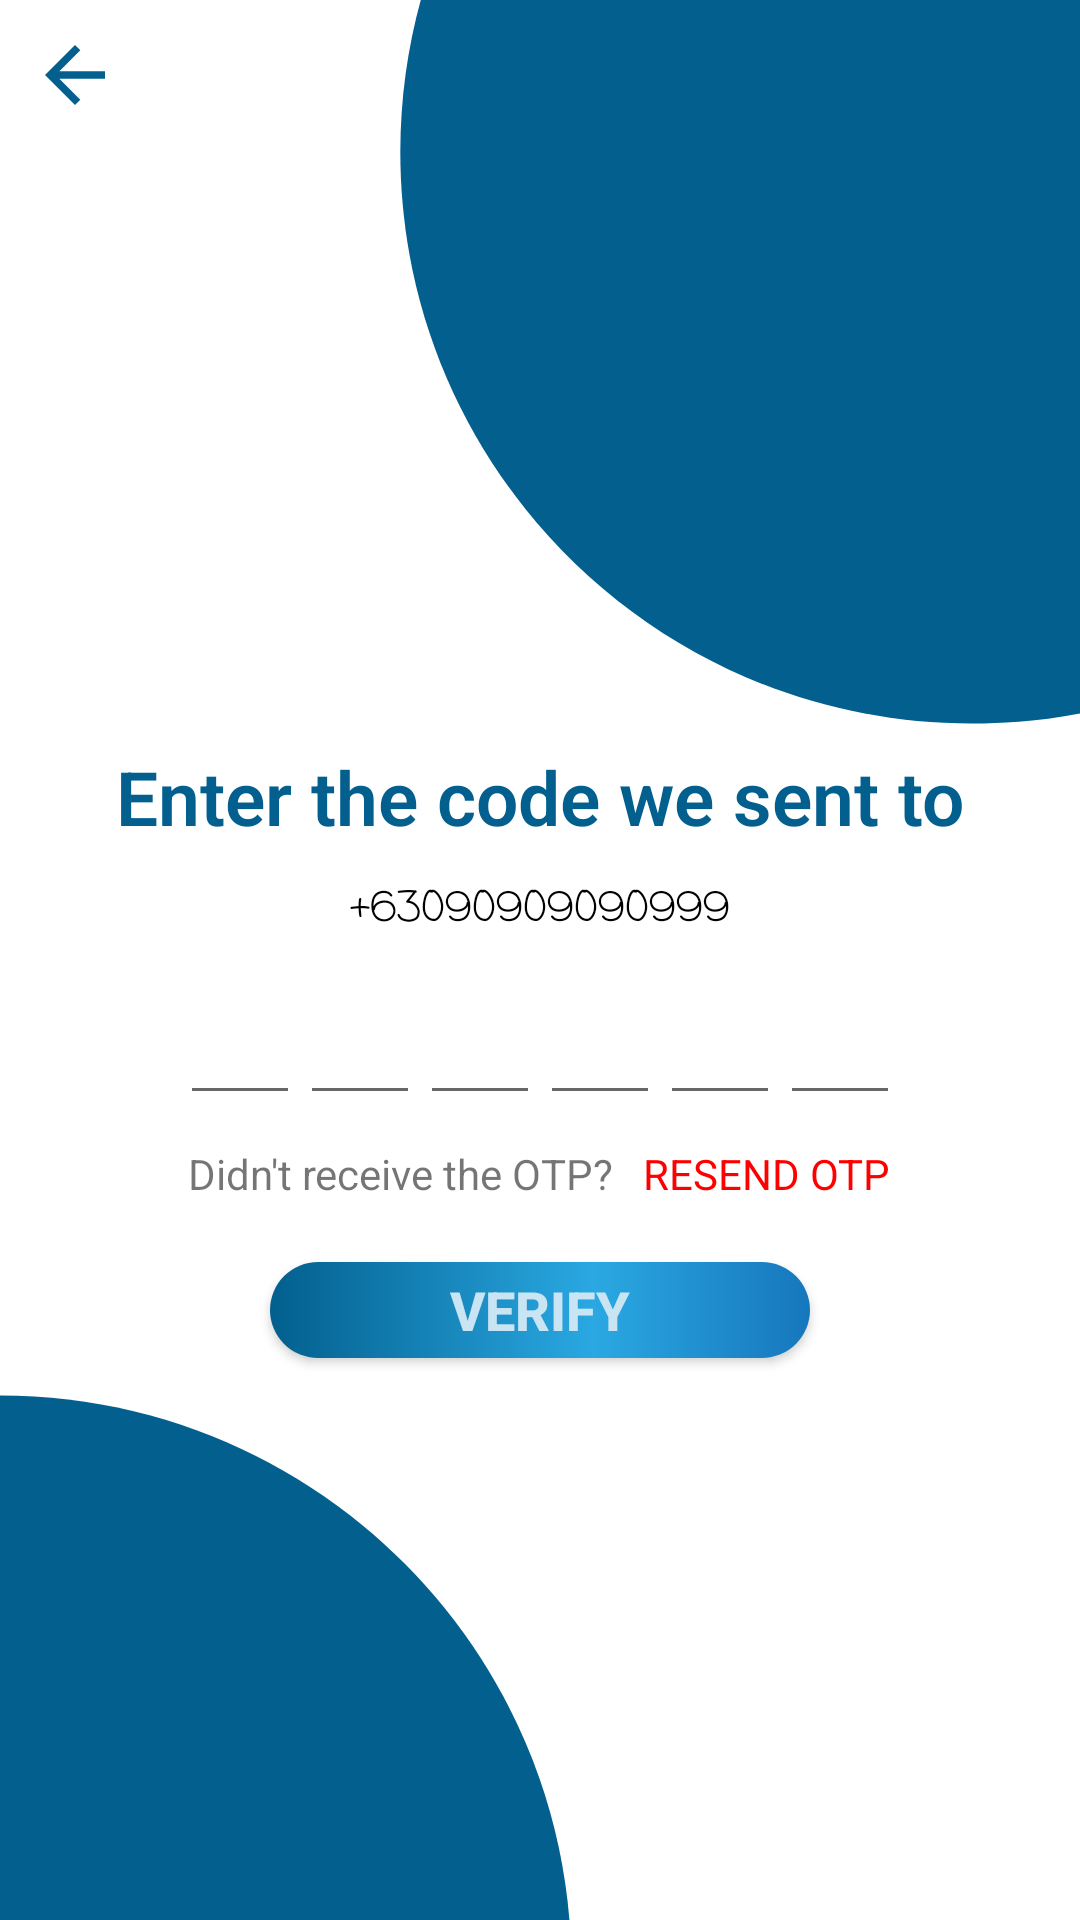

Here is an Android app screen rendered from its layout file. Give the layout XML and the strings, colors and styles it references.
<!-- AndroidManifest.xml: application theme AppTheme -->
<!-- res/layout/activity_o_t_p_input_code.xml -->
<?xml version="1.0" encoding="utf-8"?>
<androidx.constraintlayout.widget.ConstraintLayout xmlns:android="http://schemas.android.com/apk/res/android"
    xmlns:app="http://schemas.android.com/apk/res-auto"
    xmlns:tools="http://schemas.android.com/tools"
    android:layout_width="match_parent"
    android:layout_height="match_parent"
    android:background="@drawable/forget_pass_bg"
    tools:context=".OTP_input_code">

    <ImageView
        android:id="@+id/back"
        android:layout_width="30dp"
        android:layout_height="30dp"
        android:src="@drawable/ic_back"
        android:layout_marginTop="10dp"
        android:layout_marginLeft="10dp"
        app:layout_constraintHorizontal_bias="0"
        app:layout_constraintVertical_bias="0"
        app:layout_constraintBottom_toBottomOf="parent"
        app:layout_constraintEnd_toEndOf="parent"
        app:layout_constraintStart_toStartOf="parent"
        app:layout_constraintTop_toTopOf="parent">

    </ImageView>


    <TextView
        android:id="@+id/textView11"
        android:layout_width="0dp"
        android:layout_height="wrap_content"
        android:layout_marginTop="10dp"
        android:fontFamily="sans-serif-light"
        android:gravity="center"
        android:textStyle="bold"
        android:textColor="@color/dark_blue"
        android:textSize="25dp"
        android:text="Enter the code we sent to"
        app:layout_constraintBottom_toBottomOf="parent"
        app:layout_constraintEnd_toEndOf="parent"
        app:layout_constraintStart_toStartOf="parent"
        app:layout_constraintTop_toTopOf="parent"
        app:layout_constraintVertical_bias="0.4"
        app:layout_constraintWidth_percent=".8">

    </TextView>

    <TextView
        android:id="@+id/number"
        android:layout_width="wrap_content"
        android:layout_height="wrap_content"
        android:layout_marginTop="10dp"
        android:fontFamily="casual"
        android:text="+63090909090999"
        android:textColor="@color/black"
        app:layout_constraintBottom_toBottomOf="parent"
        app:layout_constraintEnd_toEndOf="parent"
        app:layout_constraintStart_toStartOf="parent"
        app:layout_constraintTop_toBottomOf="@+id/textView11"
        app:layout_constraintVertical_bias="0">

    </TextView>

    <LinearLayout
        android:id="@+id/linearLayout3"
        android:layout_width="0dp"
        android:layout_height="wrap_content"
        android:gravity="center"
        android:orientation="horizontal"
        android:layout_marginTop="10dp"
        app:layout_constraintBottom_toBottomOf="parent"
        app:layout_constraintEnd_toEndOf="parent"
        app:layout_constraintStart_toStartOf="parent"
        app:layout_constraintTop_toBottomOf="@+id/number"
        app:layout_constraintVertical_bias="0"
        app:layout_constraintWidth_percent=".8">

        <EditText
            android:id="@+id/input_code_1"
            android:gravity="center"
            android:layout_width="40dp"
            android:layout_height="wrap_content"
            android:inputType="number"
            android:maxLength="1"
            android:fontFamily="casual"
            android:textSize="20sp">

        </EditText>

        <EditText
            android:id="@+id/input_code_2"
            android:gravity="center"
            android:layout_width="40dp"
            android:layout_height="wrap_content"
            android:inputType="number"
            android:maxLength="1"
            android:fontFamily="casual"
            android:textSize="20sp">

        </EditText>

        <EditText
            android:id="@+id/input_code_3"
            android:gravity="center"
            android:layout_width="40dp"
            android:layout_height="wrap_content"
            android:inputType="number"
            android:maxLength="1"
            android:fontFamily="casual"
            android:textSize="20sp">

        </EditText>

        <EditText
            android:id="@+id/input_code_4"
            android:gravity="center"
            android:layout_width="40dp"
            android:layout_height="wrap_content"
            android:inputType="number"
            android:maxLength="1"
            android:fontFamily="casual"
            android:textSize="20sp">

        </EditText>

        <EditText
            android:id="@+id/input_code_5"
            android:gravity="center"
            android:layout_width="40dp"
            android:layout_height="wrap_content"
            android:inputType="number"
            android:maxLength="1"
            android:fontFamily="casual"
            android:textSize="20sp">

        </EditText>

        <EditText
            android:id="@+id/input_code_6"
            android:gravity="center"
            android:layout_width="40dp"
            android:layout_height="wrap_content"
            android:inputType="number"
            android:maxLength="1"
            android:fontFamily="casual"
            android:textSize="20sp">

        </EditText>

    </LinearLayout>

    <LinearLayout
        android:id="@+id/linearLayout4"
        android:layout_width="0dp"
        android:layout_height="wrap_content"
        android:layout_marginTop="10dp"
        android:gravity="center"
        android:orientation="horizontal"
        app:layout_constraintBottom_toBottomOf="parent"
        app:layout_constraintEnd_toEndOf="parent"
        app:layout_constraintStart_toStartOf="parent"
        app:layout_constraintTop_toBottomOf="@+id/linearLayout3"
        app:layout_constraintVertical_bias="0"
        app:layout_constraintWidth_percent=".8">

        <TextView
            android:layout_width="wrap_content"
            android:layout_height="wrap_content"
            android:text="Didn't receive the OTP?"
            app:layout_constraintBottom_toBottomOf="parent">

        </TextView>

        <TextView
            android:id="@+id/resend_otp"
            android:layout_width="wrap_content"
            android:layout_height="wrap_content"
            android:layout_marginLeft="10dp"
            android:text="RESEND OTP"
            android:textColor="#FF0000"
            app:layout_constraintBottom_toBottomOf="parent">

        </TextView>

    </LinearLayout>

    <Button
        android:id="@+id/verify"
        android:layout_width="0dp"
        android:layout_height="0dp"
        android:background="@drawable/gradient"
        android:elevation="5dp"
        android:layout_marginTop="20dp"
        android:text="Verify"
        android:textColor="@color/water"
        android:textSize="18sp"
        android:textStyle="bold"
        app:layout_constraintVertical_bias="0"
        app:layout_constraintBottom_toBottomOf="parent"
        app:layout_constraintEnd_toEndOf="parent"
        app:layout_constraintStart_toStartOf="parent"
        app:layout_constraintTop_toBottomOf="@+id/linearLayout4"
        app:layout_constraintHeight_percent=".05"
        app:layout_constraintWidth_percent=".5">

    </Button>

    <com.airbnb.lottie.LottieAnimationView
        android:id="@+id/progress"
        android:layout_width="100dp"
        android:layout_height="100dp"
        android:visibility="invisible"
        app:layout_constraintBottom_toBottomOf="parent"
        app:layout_constraintEnd_toEndOf="parent"
        app:layout_constraintStart_toStartOf="parent"
        app:layout_constraintTop_toTopOf="parent"
        app:lottie_loop="true"
        app:lottie_autoPlay="true"
        app:lottie_rawRes="@raw/progress_bar">

    </com.airbnb.lottie.LottieAnimationView>



</androidx.constraintlayout.widget.ConstraintLayout>
<!-- resources referenced by this layout -->
<resources>
  <color name="black">#000000</color>
  <color name="dark_blue">#025F8E</color>
  <color name="water">#c9e5f4</color>
  <!-- drawable forget_pass_bg: png bitmap (drawable-v24, 28083 bytes) -->
  <!-- drawable gradient (drawable) -->
  <?xml version="1.0" encoding="utf-8"?>
  <shape xmlns:android="http://schemas.android.com/apk/res/android"
      android:shape="rectangle" >
      <gradient
          android:type="linear"
          android:centerX="60%"
          android:startColor="#025F8E"
          android:centerColor="#2AA8E2"
          android:endColor="#1677BC"
          android:angle="0"/>
  
  <corners
      android:radius="50dp" >
  
  </corners>
  </shape>
  <!-- drawable ic_back (drawable) -->
  <vector android:height="24dp" android:tint="@color/dark_blue"
      android:viewportHeight="24" android:viewportWidth="24"
      android:width="24dp" xmlns:android="http://schemas.android.com/apk/res/android">
      <path android:fillColor="@android:color/white" android:pathData="M20,11H7.83l5.59,-5.59L12,4l-8,8 8,8 1.41,-1.41L7.83,13H20v-2z"/>
  </vector>
  <style name="AppTheme" parent="Theme.AppCompat.Light.NoActionBar">
          
          <item name="colorPrimary">@color/colorPrimary</item>
          <item name="colorPrimaryDark">@color/colorPrimaryDark</item>
          <item name="colorAccent">@color/colorAccent</item>
      </style>
  <color name="colorPrimary">#025F8E</color>
  <color name="colorPrimaryDark">#2AA8E2</color>
  <color name="colorAccent">#025F8E</color>
</resources>
